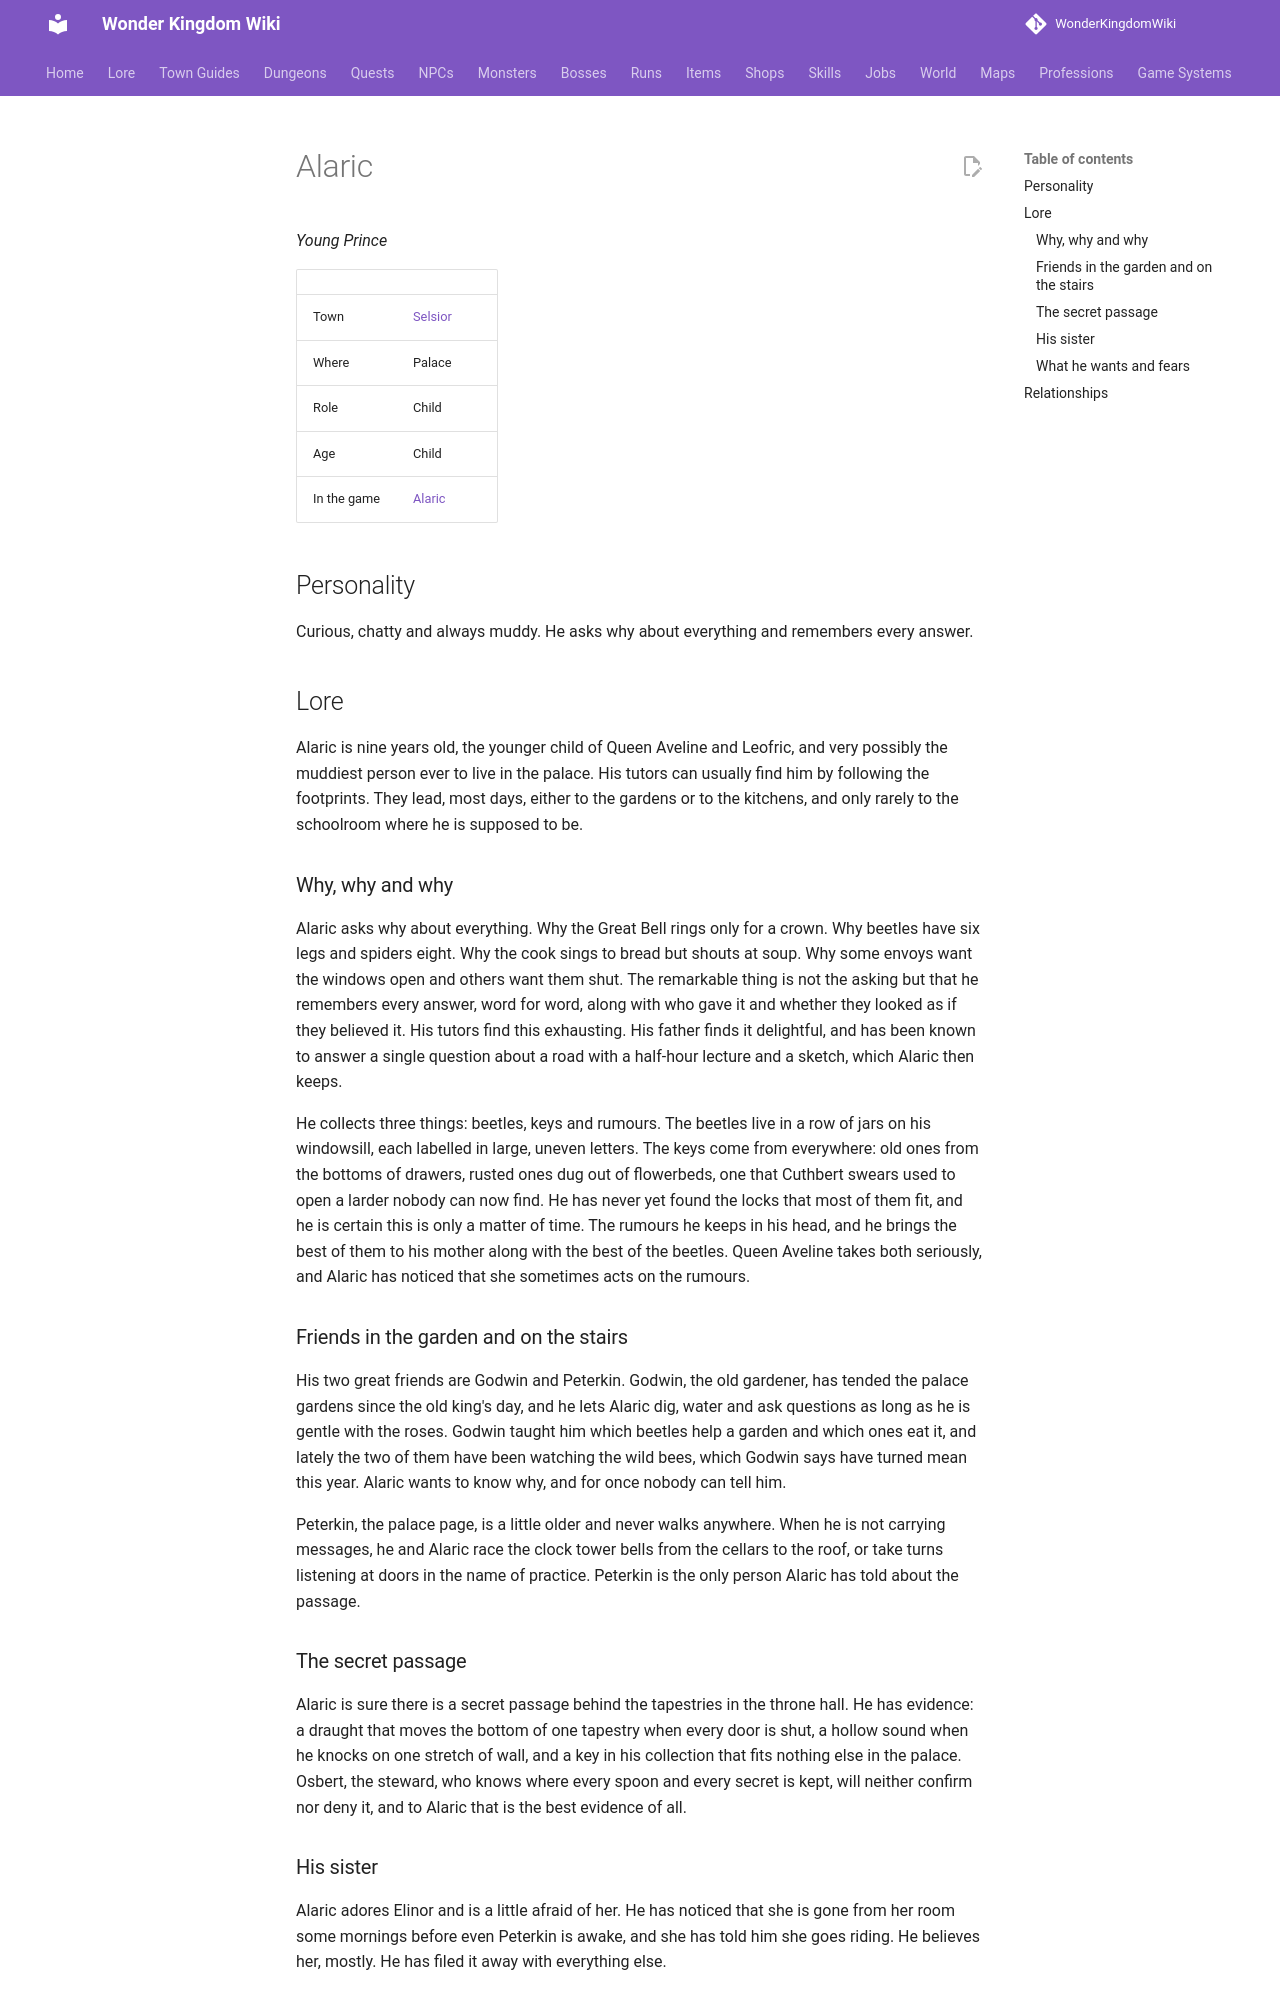

repository: alonohana627/WonderKingdomWiki · page: lore/people/selsior/alaric/index.html · generator: mkdocs

<!-- Generated by tools/people.py from data/people/. Do not edit: changes are overwritten. -->

# Alaric

*Young Prince*

|  |  |
|---|---|
| Town | [Selsior](../../towns/selsior.md) |
| Where | Palace |
| Role | Child |
| Age | Child |
| In the game | [Alaric](../../../npcs/alaric.md) |

## Personality

Curious, chatty and always muddy. He asks why about everything and remembers every answer.

## Lore

Alaric is nine years old, the younger child of Queen Aveline and Leofric, and very possibly the muddiest person ever to live in the palace. His tutors can usually find him by following the footprints. They lead, most days, either to the gardens or to the kitchens, and only rarely to the schoolroom where he is supposed to be.

### Why, why and why

Alaric asks why about everything. Why the Great Bell rings only for a crown. Why beetles have six legs and spiders eight. Why the cook sings to bread but shouts at soup. Why some envoys want the windows open and others want them shut. The remarkable thing is not the asking but that he remembers every answer, word for word, along with who gave it and whether they looked as if they believed it. His tutors find this exhausting. His father finds it delightful, and has been known to answer a single question about a road with a half-hour lecture and a sketch, which Alaric then keeps.

He collects three things: beetles, keys and rumours. The beetles live in a row of jars on his windowsill, each labelled in large, uneven letters. The keys come from everywhere: old ones from the bottoms of drawers, rusted ones dug out of flowerbeds, one that Cuthbert swears used to open a larder nobody can now find. He has never yet found the locks that most of them fit, and he is certain this is only a matter of time. The rumours he keeps in his head, and he brings the best of them to his mother along with the best of the beetles. Queen Aveline takes both seriously, and Alaric has noticed that she sometimes acts on the rumours.

### Friends in the garden and on the stairs

His two great friends are Godwin and Peterkin. Godwin, the old gardener, has tended the palace gardens since the old king's day, and he lets Alaric dig, water and ask questions as long as he is gentle with the roses. Godwin taught him which beetles help a garden and which ones eat it, and lately the two of them have been watching the wild bees, which Godwin says have turned mean this year. Alaric wants to know why, and for once nobody can tell him.

Peterkin, the palace page, is a little older and never walks anywhere. When he is not carrying messages, he and Alaric race the clock tower bells from the cellars to the roof, or take turns listening at doors in the name of practice. Peterkin is the only person Alaric has told about the passage.

### The secret passage

Alaric is sure there is a secret passage behind the tapestries in the throne hall. He has evidence: a draught that moves the bottom of one tapestry when every door is shut, a hollow sound when he knocks on one stretch of wall, and a key in his collection that fits nothing else in the palace. Osbert, the steward, who knows where every spoon and every secret is kept, will neither confirm nor deny it, and to Alaric that is the best evidence of all.
